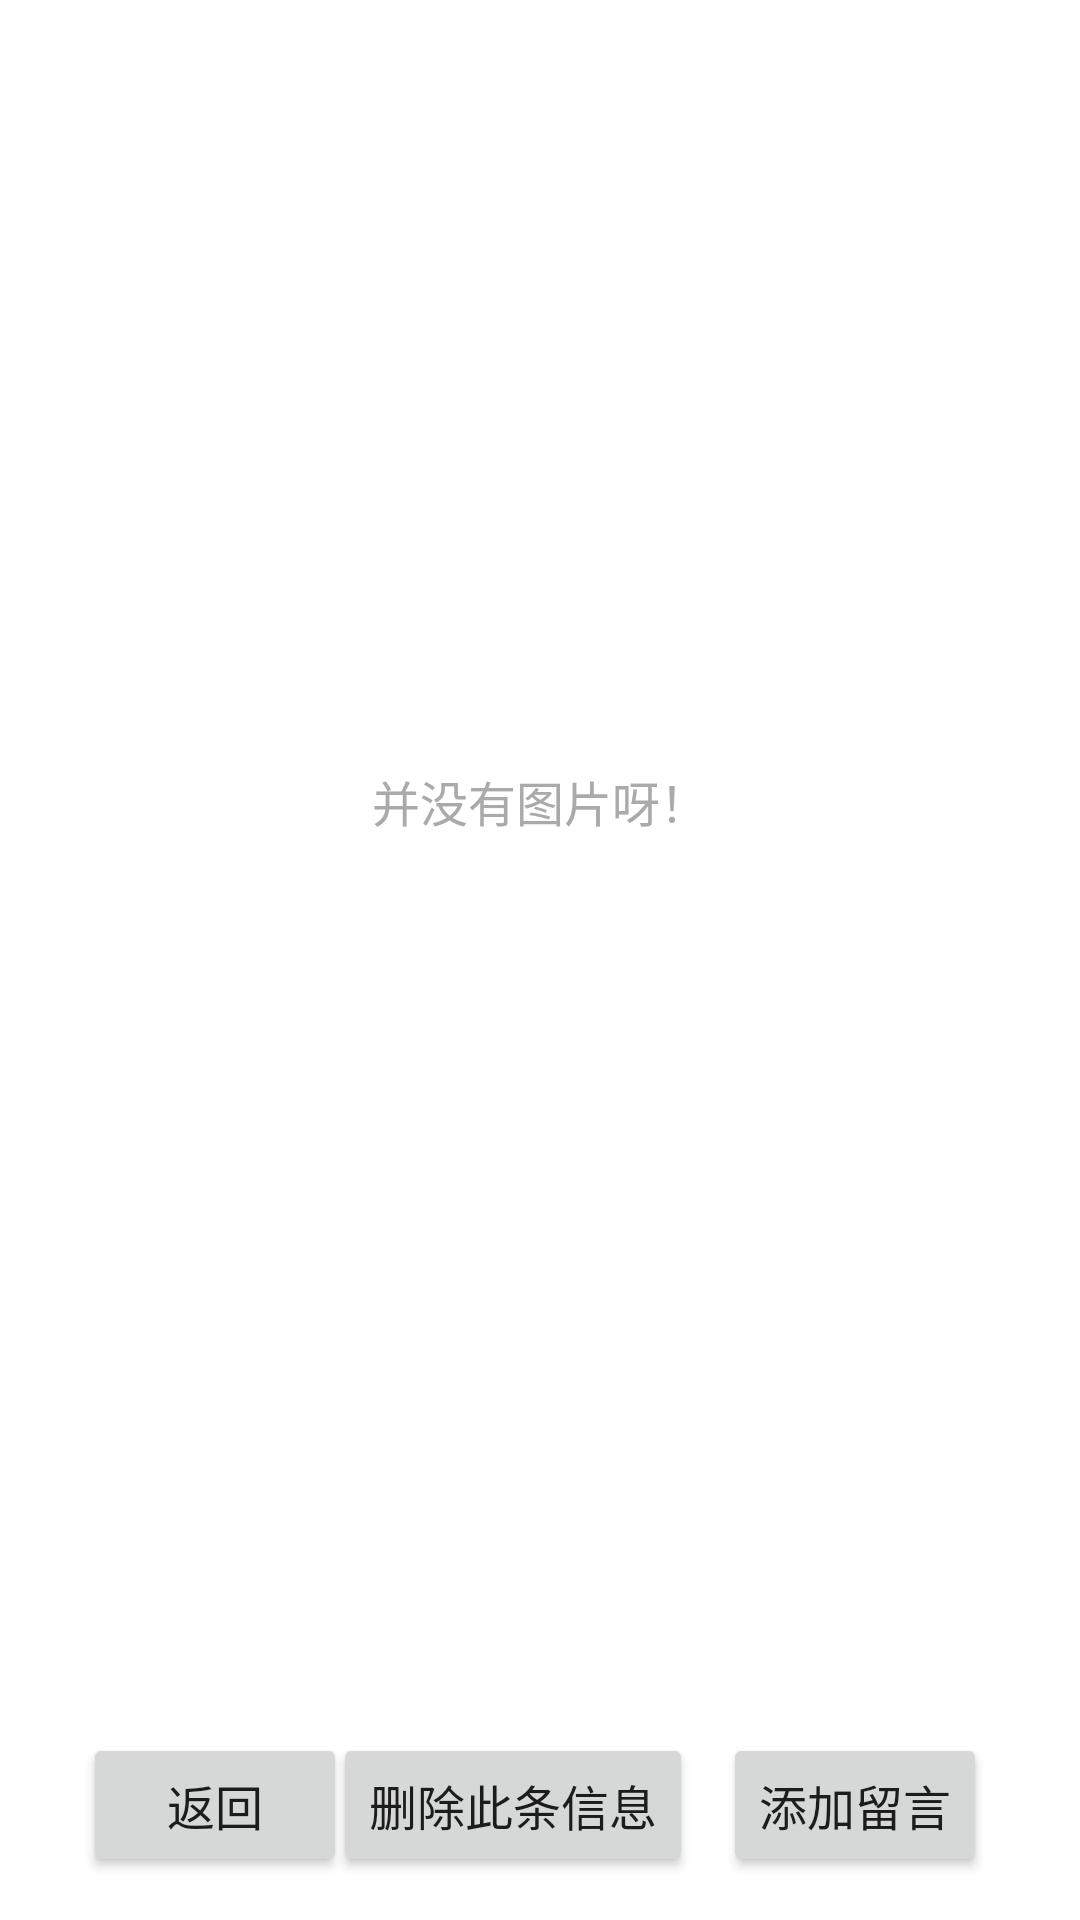

Here is an Android app screen rendered from its layout file. Give the layout XML and the strings, colors and styles it references.
<!-- AndroidManifest.xml: application theme Theme.LostAndFound -->
<!-- res/layout/activity_show_things.xml -->
<?xml version="1.0" encoding="utf-8"?>
<androidx.constraintlayout.widget.ConstraintLayout xmlns:android="http://schemas.android.com/apk/res/android"
    xmlns:app="http://schemas.android.com/apk/res-auto"
    xmlns:tools="http://schemas.android.com/tools"
    android:layout_width="match_parent"
    android:layout_height="match_parent"
    tools:context=".ShowThingsActivity">

    <TextView
        android:id="@+id/tvTitle"
        android:layout_width="wrap_content"
        android:layout_height="wrap_content"
        android:textSize="24sp"
        app:layout_constraintBottom_toBottomOf="parent"
        app:layout_constraintEnd_toEndOf="parent"
        app:layout_constraintHorizontal_bias="0.347"
        app:layout_constraintStart_toStartOf="parent"
        app:layout_constraintTop_toTopOf="parent"
        app:layout_constraintVertical_bias="0.022" />

    <TextView
        android:id="@+id/tvdetali1"
        android:layout_width="wrap_content"
        android:layout_height="wrap_content"
        android:textSize="16sp"
        android:ellipsize="end"
        android:lines="1"
        app:layout_constraintBottom_toBottomOf="parent"
        app:layout_constraintEnd_toEndOf="parent"
        app:layout_constraintHorizontal_bias="0.08"
        app:layout_constraintStart_toStartOf="parent"
        app:layout_constraintTop_toTopOf="parent"
        app:layout_constraintVertical_bias="0.108" />

    <TextView
        android:id="@+id/tvdetali2"
        android:layout_width="wrap_content"
        android:layout_height="wrap_content"
        android:ellipsize="end"
        android:lines="2"
        android:textSize="16sp"
        app:layout_constraintBottom_toBottomOf="parent"
        app:layout_constraintEnd_toEndOf="parent"
        app:layout_constraintHorizontal_bias="0.08"
        app:layout_constraintStart_toStartOf="parent"
        app:layout_constraintTop_toTopOf="parent"
        app:layout_constraintVertical_bias="0.199" />

    <ImageView
        android:id="@+id/imageView"
        android:layout_width="282dp"
        android:layout_height="275dp"
        app:layout_constraintBottom_toBottomOf="parent"
        app:layout_constraintEnd_toEndOf="parent"
        app:layout_constraintHorizontal_bias="0.496"
        app:layout_constraintStart_toStartOf="parent"
        app:layout_constraintTop_toTopOf="parent"
        app:layout_constraintVertical_bias="0.414" />

    <TextView
        android:id="@+id/nopic"
        android:layout_width="wrap_content"
        android:layout_height="wrap_content"
        android:text="并没有图片呀！"
        android:textColor="@android:color/darker_gray"
        android:textSize="16sp"
        app:layout_constraintBottom_toBottomOf="parent"
        app:layout_constraintEnd_toEndOf="parent"
        app:layout_constraintHorizontal_bias="0.5"
        app:layout_constraintStart_toStartOf="parent"
        app:layout_constraintTop_toTopOf="parent"
        app:layout_constraintVertical_bias="0.414" />

    <TextView
        android:id="@+id/details3"
        android:layout_width="306dp"
        android:layout_height="167dp"
        android:lines="6"
        android:textSize="16sp"
        app:layout_constraintBottom_toBottomOf="parent"
        app:layout_constraintEnd_toEndOf="parent"
        app:layout_constraintHorizontal_bias="0.495"
        app:layout_constraintStart_toStartOf="parent"
        app:layout_constraintTop_toTopOf="parent"
        app:layout_constraintVertical_bias="0.845" />

    <Button
        android:id="@+id/buttonback"
        android:layout_width="wrap_content"
        android:layout_height="wrap_content"
        android:text="返回"
        android:textSize="16sp"
        app:layout_constraintBottom_toBottomOf="parent"
        app:layout_constraintEnd_toEndOf="parent"
        app:layout_constraintHorizontal_bias="0.102"
        app:layout_constraintStart_toStartOf="parent"
        app:layout_constraintTop_toTopOf="parent"
        app:layout_constraintVertical_bias="0.976" />

    <Button
        android:id="@+id/buttonadd"
        android:layout_width="wrap_content"
        android:layout_height="wrap_content"
        android:text="添加留言"
        android:textSize="16sp"
        app:layout_constraintBottom_toBottomOf="parent"
        app:layout_constraintEnd_toEndOf="parent"
        app:layout_constraintHorizontal_bias="0.886"
        app:layout_constraintStart_toStartOf="parent"
        app:layout_constraintTop_toTopOf="parent"
        app:layout_constraintVertical_bias="0.976" />

    <Button
        android:id="@+id/buttondelete"
        android:layout_width="wrap_content"
        android:layout_height="wrap_content"
        android:text="删除此条信息"
        android:textSize="16sp"
        app:layout_constraintBottom_toBottomOf="parent"
        app:layout_constraintEnd_toEndOf="parent"
        app:layout_constraintHorizontal_bias="0.462"
        app:layout_constraintStart_toStartOf="parent"
        app:layout_constraintTop_toTopOf="parent"
        app:layout_constraintVertical_bias="0.976" />

</androidx.constraintlayout.widget.ConstraintLayout>
<!-- resources referenced by this layout -->
<resources>
  <style name="Theme.LostAndFound" parent="Theme.MaterialComponents.DayNight.DarkActionBar">
          
          <item name="colorPrimary">@color/purple_500</item>
          <item name="colorPrimaryVariant">@color/purple_700</item>
          <item name="colorOnPrimary">@color/white</item>
          
          <item name="colorSecondary">@color/teal_200</item>
          <item name="colorSecondaryVariant">@color/teal_700</item>
          <item name="colorOnSecondary">@color/black</item>
          
          <item name="android:statusBarColor" tools:targetApi="l">?attr/colorPrimaryVariant</item>
          
      </style>
  <!-- not gathered from this repository: default colours our renderer supplied (Android Studio template values) -->
  <color name="purple_500">#FF6200EE</color>
  <color name="purple_700">#FF3700B3</color>
  <color name="teal_200">#FF03DAC5</color>
  <color name="teal_700">#FF018786</color>
  <color name="black">#FF000000</color>
  <color name="white">#FFFFFFFF</color>
</resources>
